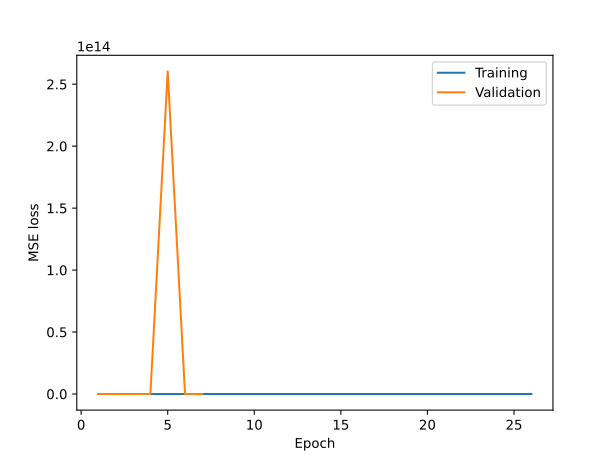

The file beside this chart, header and first rows:
epoch, train, val
1, 0.1303, 3.143
2, 0.1104, 4.471
3, 0.1022, 5.31
4, 0.105, 29191346
5, 0.09448, 260320207821085
6, 0.09639, 9.25
7, 0.09354, 8784911385
8, 0.09235, 
9, 0.09272, 
10, 0.08822, 
11, 0.09013, 
12, 0.08646, 
13, 0.08265, 
14, 0.08192, 
15, 0.08231, 
16, 0.07963, 
17, 0.08004, 
18, 0.08123, 
19, 0.08035, 
20, 0.08068, 
21, 0.07954, 
22, 0.08023, 
23, 0.08068, 
24, 0.07858, 
25, 0.07754, 
26, 0.08136, 
